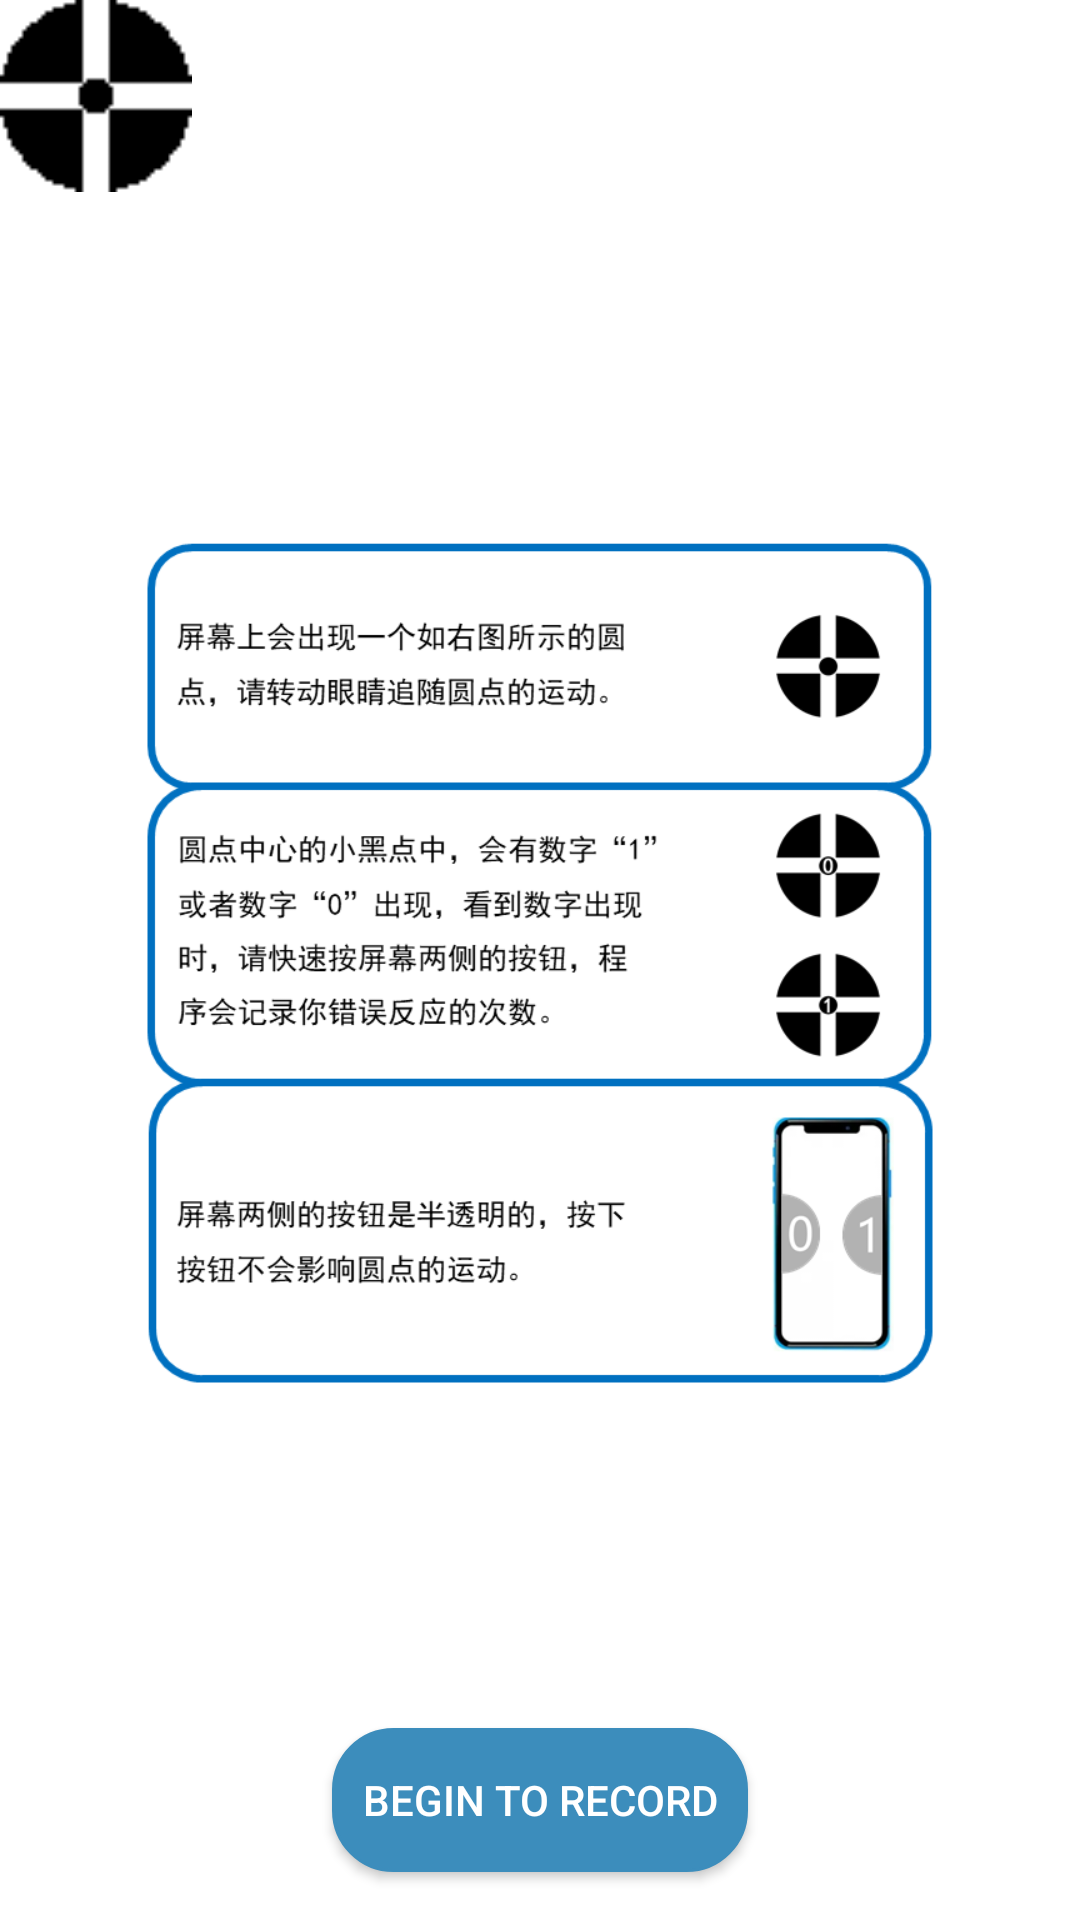

The Android layout XML behind this screen, and the referenced resources:
<!-- AndroidManifest.xml: application theme AppTheme -->
<!-- res/layout/activity_record.xml -->
<?xml version="1.0" encoding="utf-8"?>
<androidx.constraintlayout.widget.ConstraintLayout xmlns:android="http://schemas.android.com/apk/res/android"
    xmlns:app="http://schemas.android.com/apk/res-auto"
    xmlns:tools="http://schemas.android.com/tools"
    android:id="@+id/constraint_layout"
    android:layout_width="match_parent"
    android:layout_height="match_parent"
    android:background="@android:color/white"
    tools:context=".activity.RecordActivity">








    
    
    
    
    
    


    <ImageView
        android:id="@+id/main_image2"
        android:layout_width="64dp"
        android:layout_height="64dp"
        android:src="@drawable/marker2"
        app:layout_constraintStart_toStartOf="parent"
        app:layout_constraintTop_toTopOf="parent" />


    <com.example.gaze.record.widget.ScalerMoveView
        android:id="@+id/circle_view"
        android:layout_width="250dp"
        android:layout_height="250dp"
        android:background="@drawable/view_circle_shape"
        android:clickable="true"
        android:focusable="true"
        app:layout_constraintBottom_toBottomOf="parent"
        app:layout_constraintEnd_toEndOf="parent"
        app:layout_constraintStart_toStartOf="parent"
        app:layout_constraintTop_toTopOf="parent"
        tools:ignore="SpeakableTextPresentCheck" />


    <ProgressBar
        android:id="@+id/progressBar"
        style="@style/Widget.AppCompat.ProgressBar.Horizontal"
        android:layout_width="0dp"
        android:layout_height="wrap_content"
        android:layout_marginStart="24dp"
        android:layout_marginTop="8dp"
        android:layout_marginEnd="24dp"
        android:layout_marginBottom="8dp"
        android:visibility="gone"
        app:layout_constraintBottom_toBottomOf="parent"
        app:layout_constraintEnd_toEndOf="parent"
        app:layout_constraintStart_toStartOf="parent"
        app:layout_constraintTop_toTopOf="parent"
        app:layout_constraintVertical_bias="0.3" />

    <Button
        android:id="@+id/btn_video"
        android:layout_width="wrap_content"
        android:layout_height="wrap_content"
        android:layout_marginBottom="16dp"
        android:background="@drawable/button_selector"
        android:scaleType="fitCenter"
        android:text="@string/img_record"
        android:textColor="@android:color/white"
        app:layout_constraintBottom_toBottomOf="parent"
        app:layout_constraintLeft_toLeftOf="parent"
        app:layout_constraintRight_toRightOf="parent" />

    <LinearLayout
        android:id="@+id/ll_layout"
        android:layout_width="match_parent"
        android:layout_height="wrap_content"
        android:orientation="vertical"
        app:layout_constraintBottom_toBottomOf="parent"
        app:layout_constraintLeft_toLeftOf="parent"
        app:layout_constraintRight_toRightOf="parent"
        app:layout_constraintTop_toTopOf="parent">

        <TextView
            android:id="@+id/tip_tv_1"
            android:layout_width="match_parent"
            android:layout_height="60dp"
            android:gravity="right"
            android:text="############"
            android:textColor="@color/red"
            android:textSize="32sp"
            android:textStyle="bold" />

        <TextView
            android:id="@+id/tip_tv_2"
            android:layout_width="match_parent"
            android:layout_height="60dp"
            android:gravity="right"
            android:text="############"
            android:textColor="@color/red"
            android:textSize="32sp"
            android:textStyle="bold" />

        <TextView
            android:id="@+id/tip_tv_3"
            android:layout_width="match_parent"
            android:layout_height="60dp"
            android:gravity="right"
            android:text="############"
            android:textColor="@color/red"
            android:textSize="32sp"
            android:textStyle="bold" />

        <TextView
            android:id="@+id/tip_tv_4"
            android:layout_width="match_parent"
            android:layout_height="120dp"
            android:gravity="right"
            android:text="############"
            android:textColor="@color/red"
            android:textSize="32sp"
            android:textStyle="bold" />
    </LinearLayout>

    <ImageView
        android:id="@+id/intro_iv"
        android:layout_width="0dp"
        android:layout_height="0dp"
        android:background="@android:color/white"
        android:gravity="center"
        android:src="@drawable/intro"
        app:layout_constraintBottom_toBottomOf="@id/ll_layout"
        app:layout_constraintLeft_toLeftOf="@id/ll_layout"
        app:layout_constraintRight_toRightOf="@id/ll_layout"
        app:layout_constraintTop_toTopOf="@id/ll_layout"/>
</androidx.constraintlayout.widget.ConstraintLayout>
<!-- resources referenced by this layout -->
<resources>
  <color name="red">#ffff0000</color>
  <!-- drawable button_selector (drawable) -->
  <?xml version="1.0" encoding="utf-8"?>
  <selector xmlns:android="http://schemas.android.com/apk/res/android">
      <item android:state_enabled="false">
          <shape>
              <stroke android:width="1dip" android:color="@color/grey" />
              <solid android:width="1dip" android:color="@color/grey" />
              <corners android:radius="20dip" />
              <padding android:bottom="10dp" android:left="10dp" android:right="10dp" android:top="10dp" />
          </shape>
      </item>
  
      <item android:state_pressed="true">
          <shape>
              <stroke android:width="1dip" android:color="#1077B5" />
              <solid android:width="1dip" android:color="#1077B5" />
              <corners android:radius="20dp" />
              <padding android:bottom="10dp" android:left="10dp" android:right="10dp" android:top="10dp" />
          </shape>
      </item>
  
      <item android:state_pressed="false">
          <shape>
              <stroke android:width="1dip" android:color="#3c8dbc" />
              <solid android:width="1dip" android:color="#3c8dbc" />
              <corners android:radius="20dip" />
              <padding android:bottom="10dp" android:left="10dp" android:right="10dp" android:top="10dp" />
          </shape>
      </item>
  
  </selector>
  <!-- drawable intro: png bitmap (drawable, 70805 bytes) -->
  <!-- drawable marker2: png bitmap (drawable, 371 bytes) -->
  <!-- drawable view_circle_shape (drawable) -->
  <shape android:shape="oval"
      xmlns:android="http://schemas.android.com/apk/res/android">
      <stroke android:width="2dp" android:color="#08E4D0" />
      <solid android:color="@android:color/transparent" />
      <size android:width="12dp" android:height="12dp" />
  </shape>
  <string name="img_record">Begin to record</string>
  <style name="AppTheme" parent="Theme.AppCompat.Light.NoActionBar">
          
          <item name="colorPrimary">@color/colorPrimary</item>
          <item name="colorPrimaryDark">@color/colorPrimaryDark</item>
          <item name="colorAccent">@color/colorAccent</item>
          <item name="android:windowNoTitle">true</item>
      </style>
  <color name="grey">#808080</color>
  <color name="colorPrimary">@color/theme</color>
  <color name="colorPrimaryDark">@color/theme</color>
  <color name="colorAccent">@color/theme</color>
  <color name="theme">#3c8dbc</color>
</resources>
